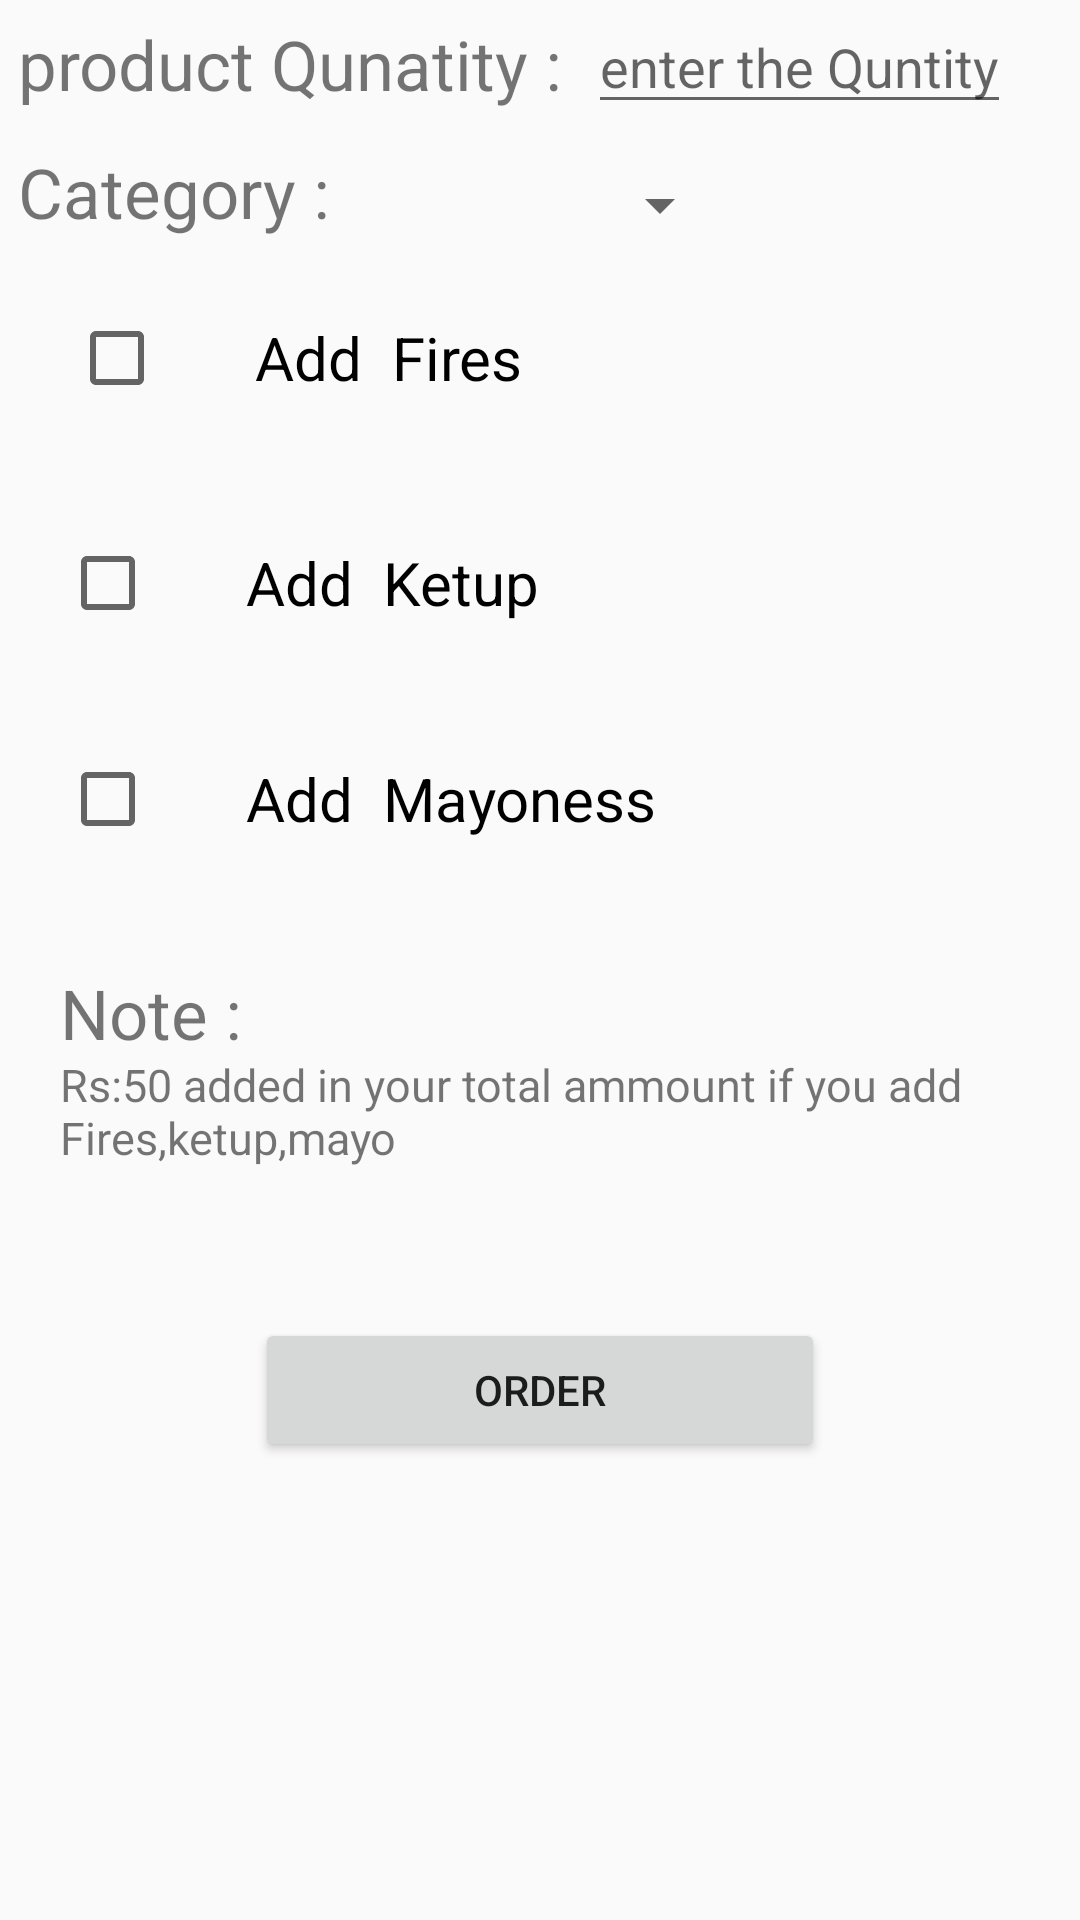

Write the Android layout XML for this screen, with the resource values it uses.
<!-- AndroidManifest.xml: application theme AppTheme -->
<!-- res/layout/activity_product.xml -->
<?xml version="1.0" encoding="utf-8"?>
<RelativeLayout
    xmlns:android="http://schemas.android.com/apk/res/android"
    xmlns:app="http://schemas.android.com/apk/res-auto"
    xmlns:tools="http://schemas.android.com/tools"
    android:layout_width="match_parent"
    android:layout_height="match_parent"
    tools:context=".ProductActivity">

    <TextView
        android:layout_margin="6dp"
        android:textSize="23sp"
        android:id="@+id/txt_product"
        android:layout_width="wrap_content"
        android:layout_height="wrap_content"
        android:text="product Qunatity :"/>



    <EditText
        android:id="@+id/edt_quantity"
        android:layout_width="wrap_content"
        android:layout_height="wrap_content"
        android:layout_alignLeft="@id/txt_product"
        android:hint="enter the Quntity"
        android:layout_marginLeft="190dp"/>




    <TextView
        android:layout_below="@+id/txt_product"
        android:layout_margin="6dp"
        android:textSize="23sp"
        android:id="@+id/txt_Category"
        android:layout_width="wrap_content"
        android:layout_height="wrap_content"
        android:text="Category :"/>


    <Spinner
        android:id="@+id/spinner"
        android:layout_width="wrap_content"
        android:layout_height="wrap_content"
        android:prompt="@string/spinner_title"
        android:layout_below="@id/edt_quantity"
        android:layout_marginLeft="190dp"
        android:layout_marginTop="15dp"
        android:layout_alignLeft="@+id/txt_Category"
         />

    <CheckBox
        android:id="@+id/checkbox_01"
        android:layout_width="wrap_content"
        android:layout_height="wrap_content"
        android:layout_below="@id/spinner"
        android:layout_margin="23dp"
        android:text="      Add  Fires  "
        android:textSize="20sp"/>

    <CheckBox
        android:id="@+id/checkbox_02"
        android:layout_width="wrap_content"
        android:layout_height="wrap_content"
        android:layout_below="@id/checkbox_01"
        android:layout_margin="20dp"
        android:text="      Add  Ketup  "
        android:textSize="20sp"/>


    <CheckBox
        android:id="@+id/checkbox_03"
        android:layout_width="wrap_content"
        android:layout_height="wrap_content"
        android:layout_below="@id/checkbox_02"
        android:layout_margin="20dp"
        android:text="      Add  Mayoness"
        android:textSize="20sp"/>

    <TextView
        android:id="@+id/txt_note"
        android:layout_width="wrap_content"
        android:layout_height="wrap_content"
        android:layout_below="@+id/checkbox_03"
        android:text="Note :"
        android:textSize="23sp"
        android:layout_margin="20sp"/>


    <TextView
        android:id="@+id/txt_noteDes"
        android:layout_width="wrap_content"
        android:layout_height="wrap_content"
        android:layout_below="@+id/txt_note"
        android:text="Rs:50 added in your total ammount if you add Fires,ketup,mayo"
        android:layout_marginLeft="20dp"
        android:layout_marginTop="-22dp"
        android:textSize="15sp"/>


   <Button
       android:layout_width="190dp"
       android:layout_height="wrap_content"
       android:layout_below="@+id/txt_noteDes"
       android:layout_marginTop="50dp"
       android:layout_centerHorizontal="true"
       android:text="ORDER"/>




</RelativeLayout>
<!-- resources referenced by this layout -->
<resources>
  <string name="spinner_title">AndroidSpinnerExample</string>
  <style name="AppTheme" parent="Theme.AppCompat.Light.DarkActionBar">
          
          <item name="colorPrimary">@color/colorPrimary</item>
          <item name="colorPrimaryDark">@color/colorPrimaryDark</item>
          <item name="colorAccent">@color/colorAccent</item>
  
          <item name="windowActionBar">false</item>
          <item name="windowNoTitle">false</item>
          <item name="android:windowFullscreen">true</item>
      </style>
  <!-- not gathered from this repository: default colours our renderer supplied (Android Studio template values) -->
  <color name="colorPrimary">#FF6200EE</color>
  <color name="colorPrimaryDark">#FF3700B3</color>
  <color name="colorAccent">#FF03DAC5</color>
</resources>
